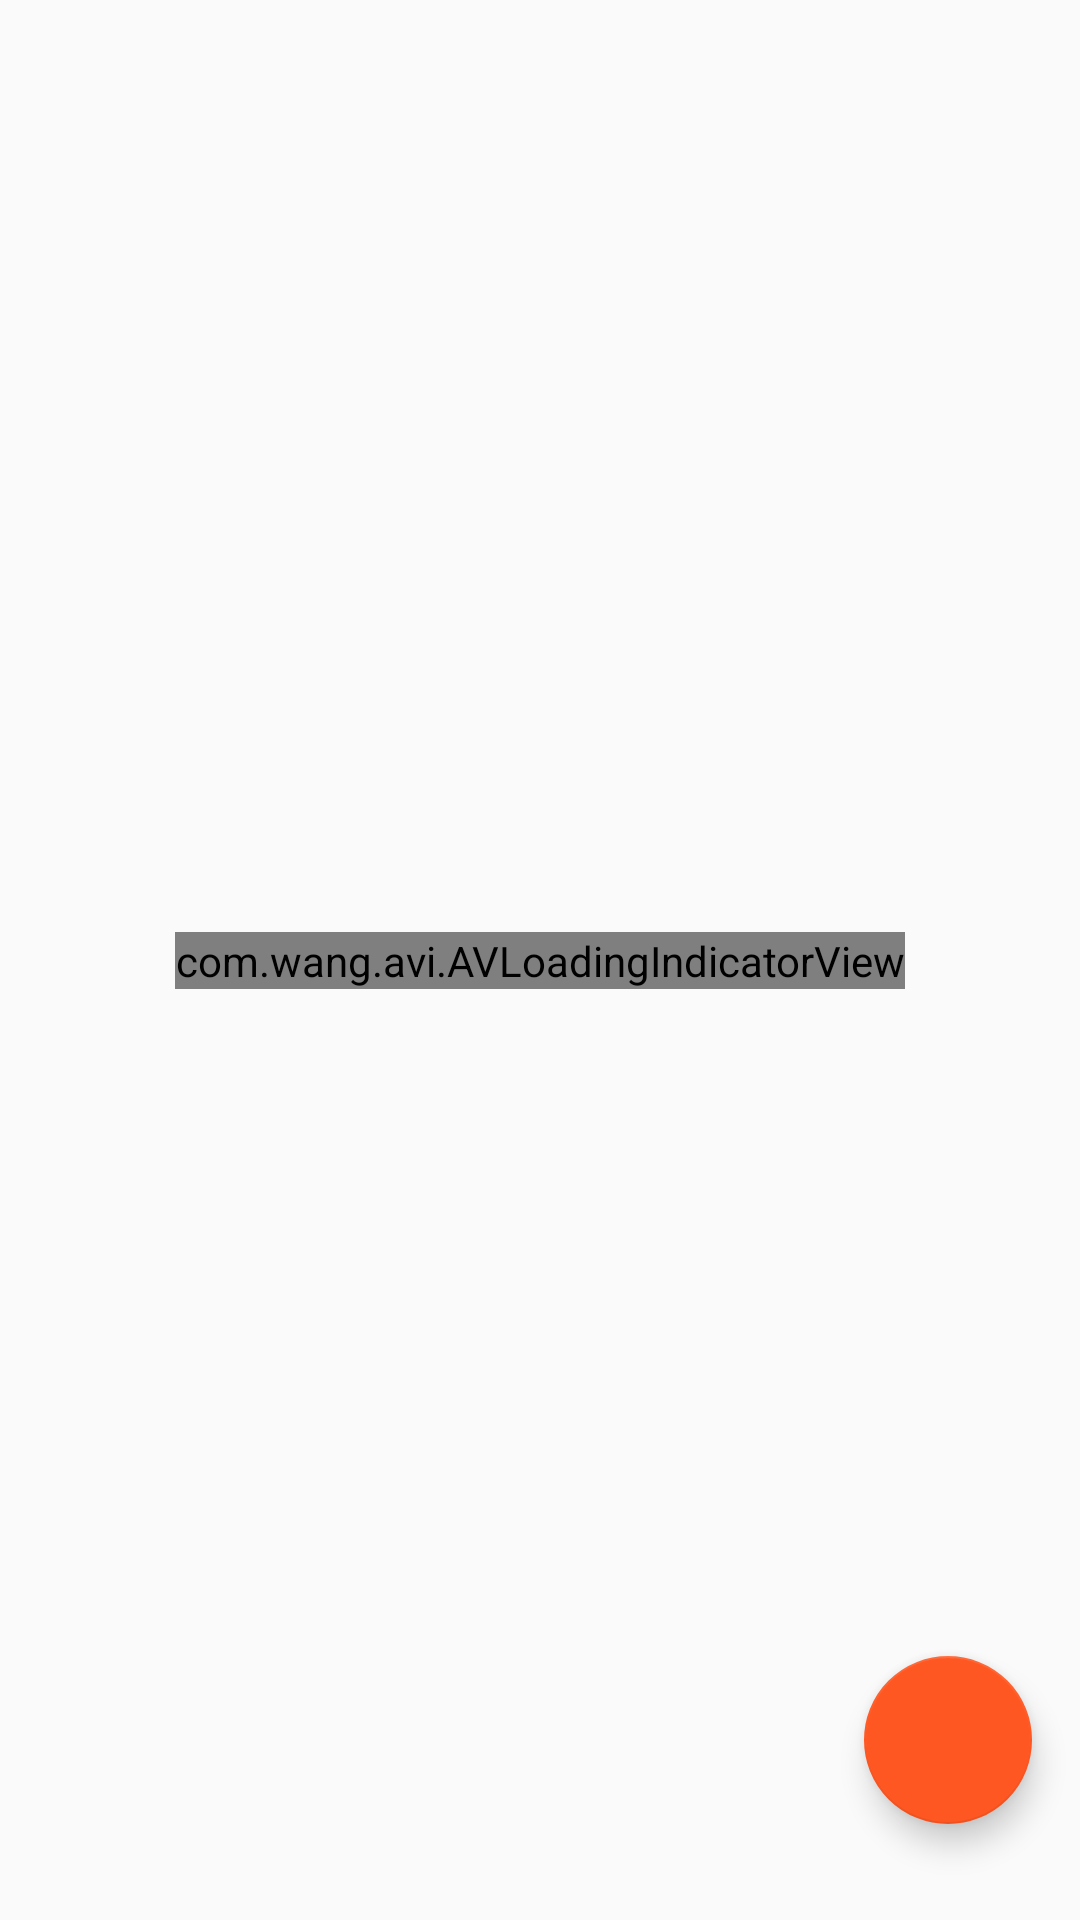

Here is an Android app screen rendered from its layout file. Give the layout XML and the strings, colors and styles it references.
<!-- AndroidManifest.xml: application theme AppTheme -->
<!-- res/layout/activity_add_product.xml -->
<?xml version="1.0" encoding="utf-8"?>
<androidx.constraintlayout.widget.ConstraintLayout
        xmlns:android="http://schemas.android.com/apk/res/android"
        xmlns:tools="http://schemas.android.com/tools"
        xmlns:app="http://schemas.android.com/apk/res-auto"
        android:layout_width="match_parent"
        android:layout_height="match_parent"
        tools:context=".ui.activity.AddProductActivity">

    <androidx.constraintlayout.widget.ConstraintLayout
            android:layout_width="match_parent"
            android:layout_height="match_parent" android:id="@+id/contentLayout" android:visibility="invisible">

        <androidx.recyclerview.widget.RecyclerView
                android:layout_width="match_parent"
                android:layout_height="match_parent" android:id="@+id/rvCategories"
                tools:layout_editor_absoluteY="644dp" tools:layout_editor_absoluteX="302dp"/>
    </androidx.constraintlayout.widget.ConstraintLayout>
    <com.wang.avi.AVLoadingIndicatorView
            android:id="@+id/spinner"
            app:indicatorColor="@color/colorAccent"
            android:layout_width="wrap_content"
            android:layout_height="wrap_content"
            app:indicatorName="BallPulseIndicator"
            app:layout_constraintStart_toStartOf="parent"
            android:layout_marginStart="8dp" app:layout_constraintEnd_toEndOf="parent" android:layout_marginEnd="8dp"
            android:layout_marginBottom="8dp" app:layout_constraintBottom_toBottomOf="parent"
            android:layout_marginTop="8dp" app:layout_constraintTop_toTopOf="parent"/>
    <com.google.android.material.floatingactionbutton.FloatingActionButton
            android:layout_width="wrap_content"
            android:layout_height="wrap_content"
            android:clickable="true" app:srcCompat="@drawable/ic_check_white_24dp"
            android:id="@+id/fabAddSelectedItems"
            app:layout_constraintEnd_toEndOf="parent" android:layout_marginEnd="16dp"
            app:layout_constraintBottom_toBottomOf="parent" android:layout_marginBottom="32dp"/>
</androidx.constraintlayout.widget.ConstraintLayout>
<!-- resources referenced by this layout -->
<resources>
  <color name="colorAccent">#FF5722</color>
  <style name="AppTheme" parent="Theme.AppCompat.Light">
          
          <item name="colorPrimary">@color/colorPrimary</item>
          <item name="colorPrimaryDark">@color/colorPrimaryDark</item>
          <item name="colorAccent">@color/colorAccent</item>
          <item name="actionBarStyle">@style/MyTheme.ActionBarStyle</item>
      </style>
  <color name="colorPrimary">#000000</color>
  <color name="colorPrimaryDark">#000000</color>
  <style name="MyTheme.ActionBarStyle" parent="@style/Widget.AppCompat.ActionBar">
          <item name="background">@color/colorPrimary</item>
          <item name="titleTextStyle">@style/MyTheme.ActionBar.TitleTextStyle</item>
      </style>
  <style name="MyTheme.ActionBar.TitleTextStyle" parent="@style/TextAppearance.AppCompat.Widget.ActionBar.Title">
          <item name="android:textColor">@color/white</item>
      </style>
  <color name="white">#FFFFFF</color>
</resources>
